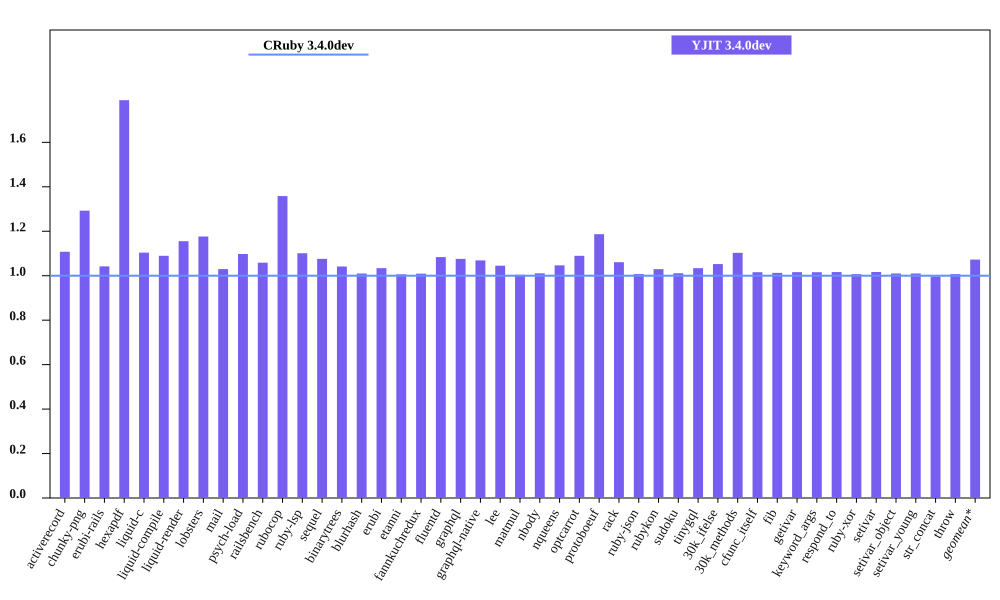

Source data for this figure (header and first rows):
bench, CRuby 3.4.0dev mem (MiB), YJIT 3.4.0dev mem (MiB), Inline Code, Outlined Code, YJIT Mem overhead
activerecord, 72.05, 79.82, 2, 2
chunky-png, 52.04, 67.27, 1, 1
erubi-rails, 108.7, 113.2, 2, 2
hexapdf, 147.3, 263.6, 2, 2
liquid-c, 37.66, 41.56, 1, 1
liquid-compile, 35.06, 38.2, 1, 1
liquid-render, 37.12, 42.89, 1, 1
lobsters, 275, 323.5, 8, 6
mail, 69.9, 71.98, 1, 1
psych-load, 34.92, 38.33, 1, 1
railsbench, 109.3, 115.7, 3, 3
rubocop, 92.33, 125.4, 6, 5
ruby-lsp, 79.85, 87.92, 1, 1
sequel, 39.6, 42.61, 1, 1
binarytrees, 26.61, 27.71, 1, 1
blurhash, 22.62, 22.84, 1, 1
erubi, 31.3, 32.37, 1, 1
etanni, 24.76, 24.91, 1, 1
fannkuchredux, 21.36, 21.55, 1, 1
fluentd, 609.4, 660.4, 1, 1
graphql, 40.84, 43.92, 1, 1
graphql-native, 39.51, 42.23, 1, 1
lee, 34.79, 36.36, 1, 1
matmul, 33.5, 33.64, 1, 1
nbody, 21.36, 21.59, 1, 1
nqueens, 21.73, 22.74, 1, 1
optcarrot, 59.95, 65.31, 1, 1
protoboeuf, 32.94, 39.09, 1, 1
rack, 32.26, 34.22, 1, 1
ruby-json, 21.98, 22.14, 1, 1
rubykon, 47.11, 48.5, 1, 1
sudoku, 21.55, 21.79, 1, 1
tinygql, 30.2, 31.22, 1, 1
30k_ifelse, 146.4, 154, 5, 5
30k_methods, 93.06, 102.6, 2, 2
cfunc_itself, 21.36, 21.69, 1, 1
fib, 21.36, 21.63, 1, 1
getivar, 21.36, 21.7, 1, 1
keyword_args, 21.36, 21.69, 1, 1
respond_to, 21.35, 21.7, 1, 1
ruby-xor, 22.54, 22.7, 1, 1
setivar, 21.36, 21.71, 1, 1
setivar_object, 21.36, 21.57, 1, 1
setivar_young, 21.36, 21.57, 1, 1
str_concat, 48.13, 47.97, 1, 1
throw, 21.54, 21.7, 1, 1
